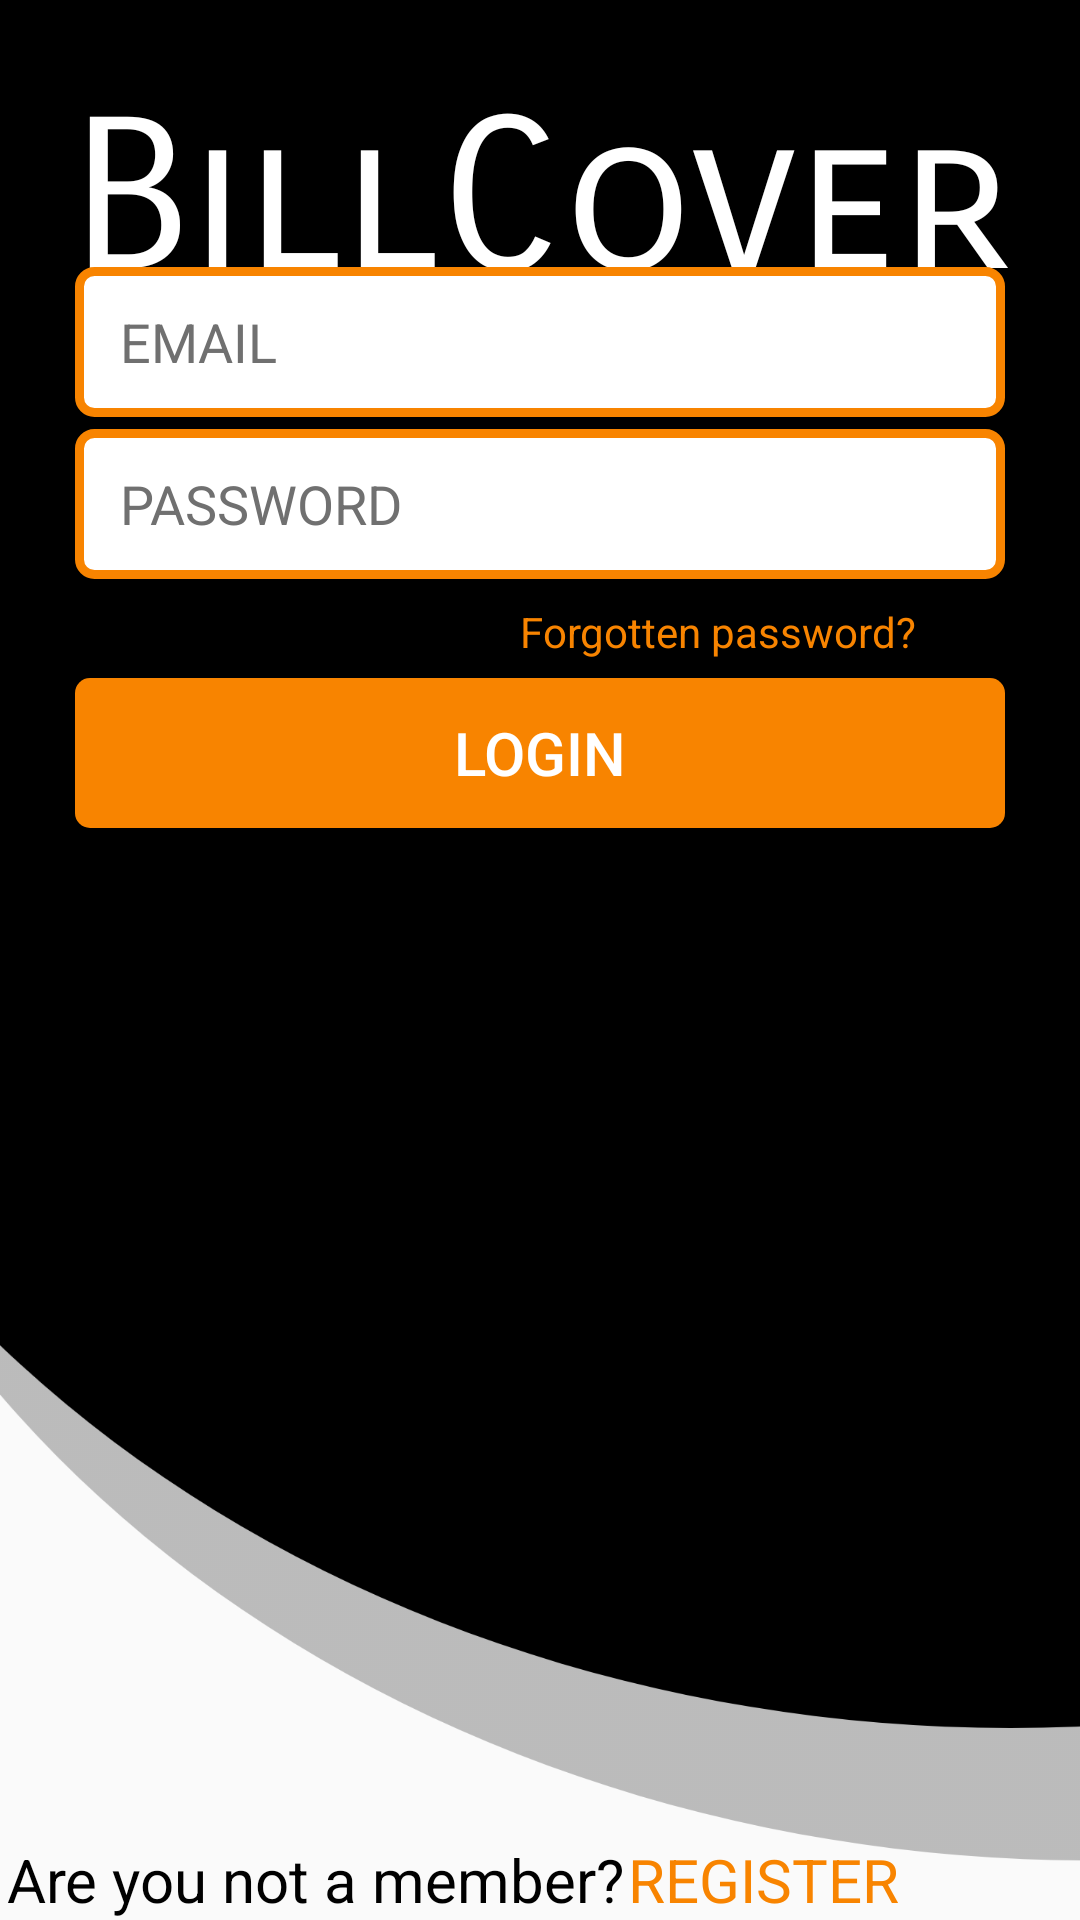

Produce the Android XML layout that renders to this screen, including the resource entries it uses.
<!-- AndroidManifest.xml: application theme Theme.BillCoverPrototype -->
<!-- res/layout/activity_main.xml -->
<?xml version="1.0" encoding="utf-8"?>

<androidx.constraintlayout.widget.ConstraintLayout xmlns:android="http://schemas.android.com/apk/res/android"
    xmlns:app="http://schemas.android.com/apk/res-auto"
    xmlns:tools="http://schemas.android.com/tools"
    android:layout_width="match_parent"
    android:layout_height="match_parent"
    android:background="@drawable/main_colour"
    tools:context=".MainActivity">

    <TextView
        android:id="@+id/title"
        android:layout_width="wrap_content"
        android:layout_height="wrap_content"
        android:layout_marginTop="52dp"
        android:fontFamily="sans-serif-smallcaps"
        android:gravity="center"
        android:text="@string/app_name"
        android:textAlignment="center"
        android:textColor="@color/white"
        android:textSize="70sp"
        app:layout_constraintBottom_toTopOf="@+id/login_username"
        app:layout_constraintEnd_toEndOf="parent"
        app:layout_constraintHorizontal_bias="0.5"
        app:layout_constraintStart_toStartOf="parent"
        app:layout_constraintTop_toTopOf="parent"
        app:layout_constraintVertical_bias="0.59000003"
        tools:ignore="MissingConstraints" />

    <EditText
        android:id="@+id/login_username"
        android:layout_width="310dp"
        android:layout_height="50dp"
        android:layout_marginBottom="4dp"
        android:autofillHints="dwdw"
        android:background="@drawable/input_field_background"
        android:hint="@string/email"
        android:inputType="textPersonName"
        android:paddingStart="15sp"
        android:textColorHint="@color/hint_grey"
        app:layout_constraintBottom_toTopOf="@+id/login_password"
        app:layout_constraintEnd_toEndOf="parent"
        app:layout_constraintHorizontal_bias="0.5"
        app:layout_constraintStart_toStartOf="parent"
        tools:ignore="MissingConstraints,RtlSymmetry" />

    <EditText
        android:id="@+id/login_password"
        android:layout_width="310dp"
        android:layout_height="50dp"
        android:layout_marginBottom="8dp"
        android:background="@drawable/input_field_background"
        android:hint="@string/passwordTextField"
        android:inputType="textPassword"
        android:paddingStart="15sp"
        android:textColorHint="@color/hint_grey"
        app:layout_constraintBottom_toTopOf="@+id/login_forgotten"
        app:layout_constraintEnd_toEndOf="parent"
        app:layout_constraintHorizontal_bias="0.5"
        app:layout_constraintStart_toStartOf="parent"
        tools:ignore="MissingConstraints,RtlSymmetry" />

    <TextView
        android:id="@+id/login_forgotten"
        android:layout_width="140dp"
        android:layout_height="21dp"
        android:layout_marginBottom="4dp"
        android:text="@string/forgotten_password"
        android:textColor="@color/orange"
        android:textSize="14sp"
        app:layout_constraintBottom_toTopOf="@+id/login_button"
        app:layout_constraintEnd_toEndOf="parent"
        app:layout_constraintHorizontal_bias="0.788"
        app:layout_constraintStart_toStartOf="parent"
        tools:ignore="MissingConstraints" />

    <Button
        android:id="@+id/login_button"
        android:layout_width="310dp"
        android:layout_height="50dp"
        android:layout_marginBottom="364dp"
        android:background="@drawable/login_registration_button"
        android:text="@string/loginButton"
        android:textColor="@color/white"
        android:textSize="20sp"
        app:layout_constraintBottom_toBottomOf="parent"
        app:layout_constraintEnd_toEndOf="parent"
        app:layout_constraintHorizontal_bias="0.5"
        app:layout_constraintStart_toStartOf="parent"
        tools:ignore="MissingConstraints" />

    <TextView
        android:id="@+id/login_display_text"
        android:layout_width="207dp"
        android:layout_height="27dp"
        android:layout_marginStart="1dp"
        android:text="@string/are_you_not_a_member"
        android:textColor="@color/black"
        android:textSize="20sp"
        app:layout_constraintBottom_toBottomOf="parent"
        app:layout_constraintEnd_toEndOf="parent"
        app:layout_constraintHorizontal_bias="0.009"
        app:layout_constraintStart_toStartOf="parent"
        app:layout_constraintTop_toTopOf="parent"
        app:layout_constraintVertical_bias="1.0"
        tools:ignore="MissingConstraints" />

    <TextView
        android:id="@+id/login_register_link"
        android:layout_width="wrap_content"
        android:layout_height="wrap_content"
        android:text="@string/registerText"
        android:textColor="@color/orange"
        android:textSize="20sp"
        app:layout_constraintBottom_toBottomOf="parent"
        app:layout_constraintEnd_toEndOf="parent"
        app:layout_constraintHorizontal_bias="0.0"
        app:layout_constraintStart_toEndOf="@+id/login_display_text"
        app:layout_constraintTop_toTopOf="parent"
        app:layout_constraintVertical_bias="1.0"
        tools:ignore="MissingConstraints" />
</androidx.constraintlayout.widget.ConstraintLayout>
<!-- resources referenced by this layout -->
<resources>
  <color name="black">#FF000000</color>
  <color name="hint_grey">#707070</color>
  <color name="orange">#F88400</color>
  <color name="white">#FFFFFFFF</color>
  <!-- drawable input_field_background (drawable) -->
  <?xml version="1.0" encoding="utf-8"?>
  
  <shape android:shape="rectangle" xmlns:android="http://schemas.android.com/apk/res/android">
      <solid android:color="@color/white" />
      <stroke android:color="@color/orange"
          android:width="3sp"/>
      <corners android:radius="5sp"/>
  </shape>
  <!-- drawable login_registration_button (drawable) -->
  <?xml version="1.0" encoding="utf-8"?>
  
  <shape android:shape="rectangle" android:layout_width="wrap_content" android:layout_height="wrap_content"
      xmlns:android="http://schemas.android.com/apk/res/android">
      <solid android:color="@color/orange"/>
      <corners android:radius="5sp"/>
  </shape>
  <!-- drawable main_colour: png bitmap (drawable-hdpi, 23804 bytes) -->
  <string name="app_name">BillCover</string>
  <string name="are_you_not_a_member">Are you not a member?</string>
  <string name="email">EMAIL</string>
  <string name="forgotten_password">Forgotten password?</string>
  <string name="loginButton">LOGIN</string>
  <string name="passwordTextField">PASSWORD</string>
  <string name="registerText">REGISTER</string>
  <style name="Theme.BillCoverPrototype" parent="Theme.AppCompat.Light.NoActionBar">
          
          <item name="colorPrimary">@color/purple_500</item>
          <item name="colorPrimaryVariant">@color/purple_700</item>
          <item name="colorOnPrimary">@color/white</item>
          
          <item name="colorSecondary">@color/teal_200</item>
          <item name="colorSecondaryVariant">@color/teal_700</item>
          <item name="colorOnSecondary">@color/black</item>
          
          <item name="android:statusBarColor" tools:targetApi="l">?attr/colorPrimaryVariant</item>
          
      </style>
  <color name="purple_500">#FF6200EE</color>
  <color name="purple_700">#FF3700B3</color>
  <color name="teal_200">#FF03DAC5</color>
  <color name="teal_700">#FF018786</color>
</resources>
